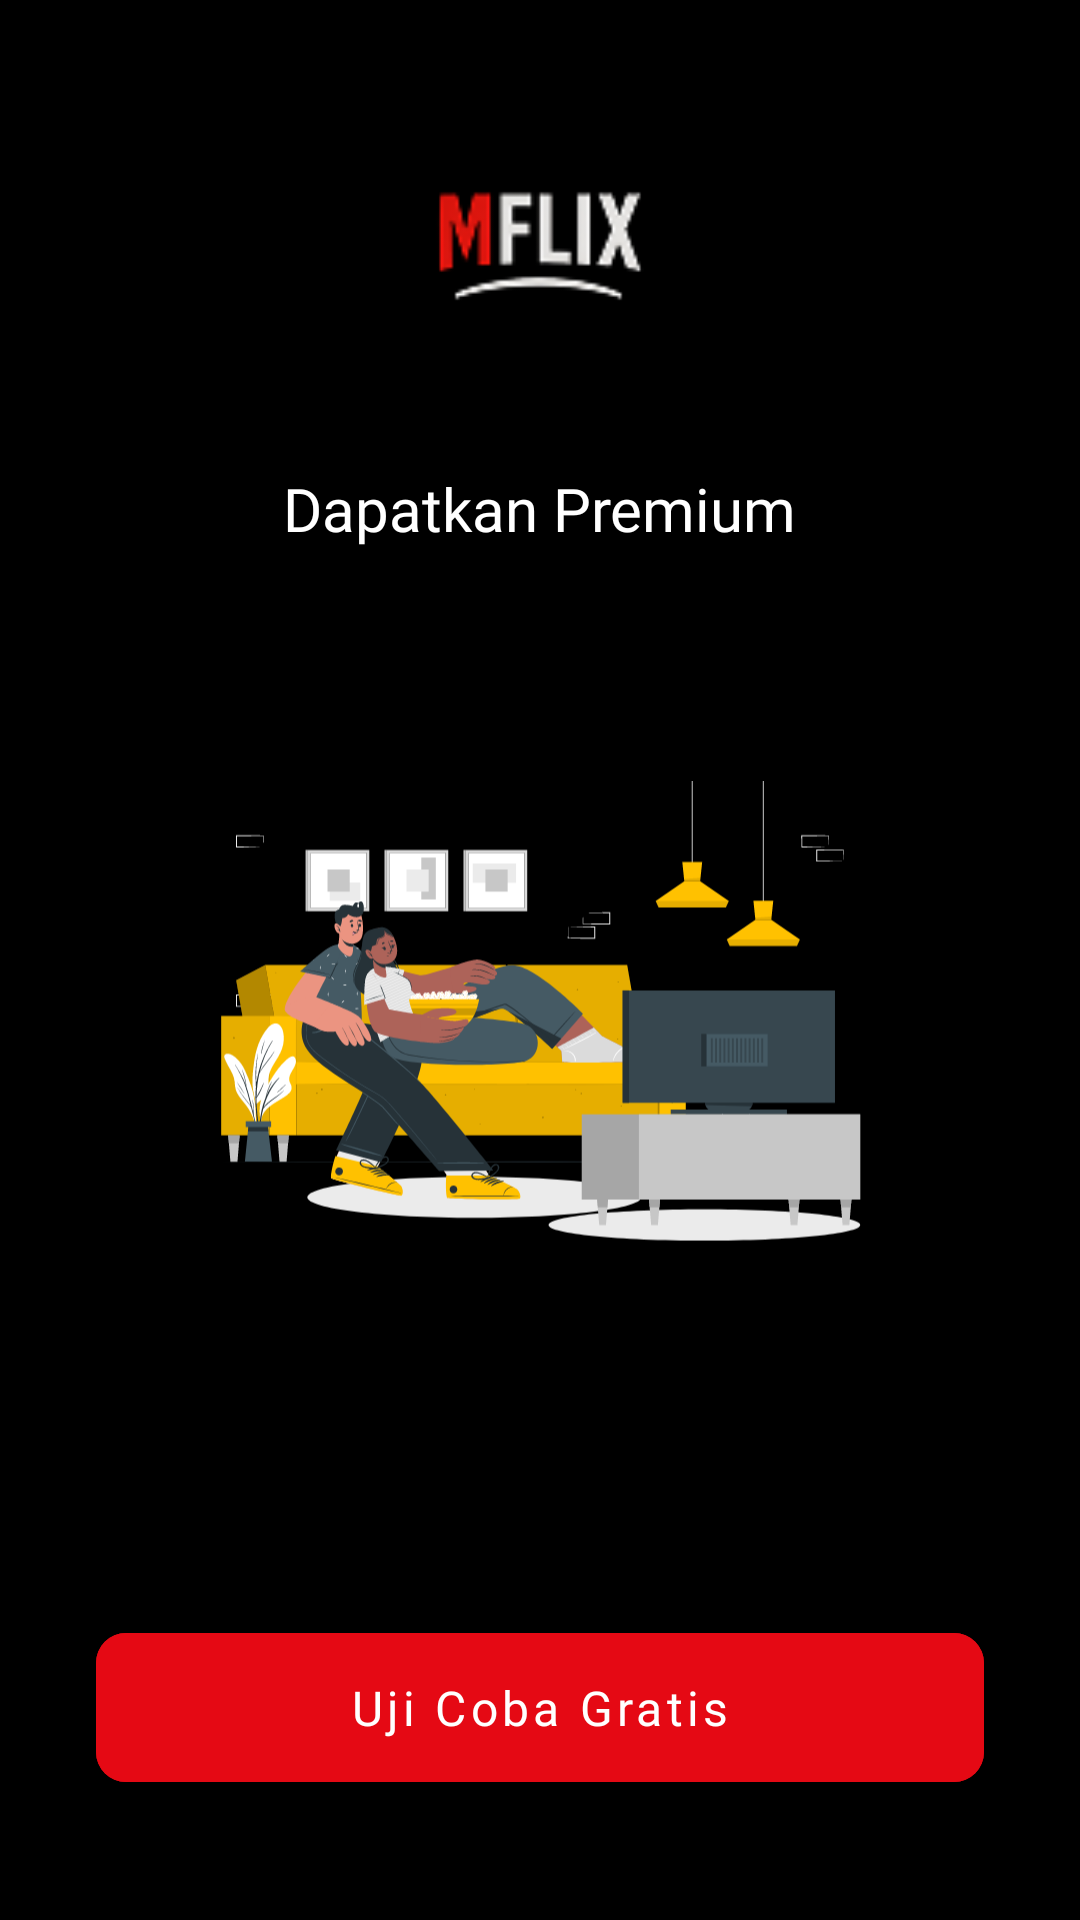

Layout XML and referenced resources for this Android screen:
<!-- AndroidManifest.xml: application theme MovieFlix -->
<!-- res/layout/activity_payment.xml -->
<?xml version="1.0" encoding="utf-8"?>
<androidx.constraintlayout.widget.ConstraintLayout xmlns:android="http://schemas.android.com/apk/res/android"
    xmlns:app="http://schemas.android.com/apk/res-auto"
    xmlns:tools="http://schemas.android.com/tools"
    android:layout_width="match_parent"
    android:layout_height="match_parent"
    android:background="@color/black"
    tools:context=".activity.PaymentActivity">

    <ImageView
        android:id="@+id/logo"
        android:layout_width="100dp"
        android:layout_height="wrap_content"
        android:layout_marginTop="32dp"
        android:adjustViewBounds="true"
        android:src="@drawable/ic_mflix_logo"
        app:layout_constraintEnd_toEndOf="parent"
        app:layout_constraintStart_toStartOf="parent"
        app:layout_constraintTop_toTopOf="parent" />

    <TextView
        android:id="@+id/textViewPremium"
        android:layout_width="wrap_content"
        android:layout_height="wrap_content"
        android:layout_marginTop="24dp"
        android:text="Dapatkan Premium"
        android:textColor="@color/white"
        android:textSize="20sp"
        app:layout_constraintEnd_toEndOf="parent"
        app:layout_constraintStart_toStartOf="parent"
        app:layout_constraintTop_toBottomOf="@+id/logo"
        android:fontFamily="@font/poppins_bold"/>

    <ImageView
        android:id="@+id/imageViewIllustration"
        android:layout_width="0dp"
        android:layout_height="0dp"
        android:src="@drawable/ic_illustration_payment"
        app:layout_constraintBottom_toTopOf="@+id/btn_free_trial"
        app:layout_constraintEnd_toEndOf="parent"
        app:layout_constraintStart_toStartOf="parent"
        app:layout_constraintTop_toBottomOf="@+id/textViewPremium"
        app:layout_constraintVertical_bias="0.4"
        app:layout_constraintHeight_percent="0.3"
        app:layout_constraintWidth_percent="0.7"/>

    <com.google.android.material.button.MaterialButton
        android:id="@+id/btn_free_trial"
        android:layout_width="0dp"
        android:layout_height="wrap_content"
        android:layout_marginStart="32dp"
        android:layout_marginEnd="32dp"
        android:layout_marginBottom="40dp"
        android:backgroundTint="#E50914"
        android:paddingTop="14dp"
        android:paddingBottom="14dp"
        android:text="Uji Coba Gratis"
        android:textAllCaps="false"
        android:textSize="16sp"
        app:cornerRadius="10dp"
        app:layout_constraintBottom_toBottomOf="parent"
        app:layout_constraintEnd_toEndOf="parent"
        app:layout_constraintStart_toStartOf="parent"
        android:fontFamily="@font/poppins_medium"
        android:textColor="@color/white"/>

</androidx.constraintlayout.widget.ConstraintLayout>
<!-- resources referenced by this layout -->
<resources>
  <color name="black">#FF000000</color>
  <color name="white">#FFFFFFFF</color>
  <!-- drawable ic_illustration_payment: vector/xml drawable (drawable, 151746 chars, omitted) -->
  <!-- drawable ic_mflix_logo: png bitmap (drawable, 4198 bytes) -->
  <style name="MovieFlix" parent="Theme.MaterialComponents.DayNight.NoActionBar">
          <item name="colorPrimary">@color/black</item>
          <item name="colorPrimaryDark">@color/black</item>
          <item name="colorAccent">@color/black</item>
          <item name="android:navigationBarColor">@color/black</item>
          <item name="android:windowLightStatusBar">false</item>
          <item name="android:windowLightNavigationBar">false</item>
      </style>
</resources>
